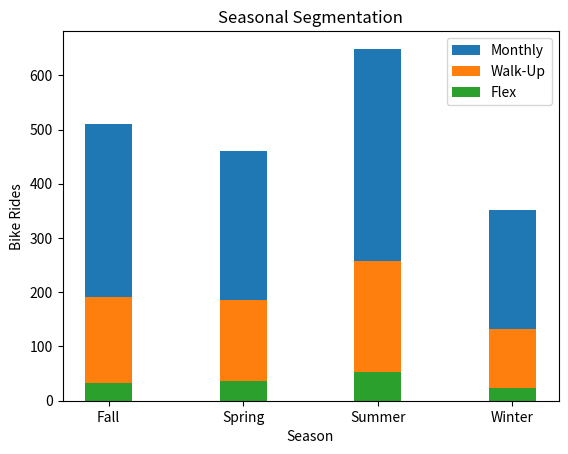

The matplotlib source for this figure:
import matplotlib.pyplot as plt

monthly = [317.84615384615387, 274.1818181818182, 391.5733333333333, 219.73626373626374]
walk = [158.28571428571428, 149, 203.8, 108.74725274725274]
flex = [33.2967032967033, 37.09090909090909, 53.64, 22.593406593406595]

for x in range(4):
	walk[x] += flex[x]
	monthly[x] += walk[x]

width = 0.35

ind = range(4)

p1 = plt.bar(ind, monthly, width)
p3 = plt.bar(ind, walk, width)
p2 = plt.bar(ind, flex, width)

plt.title("Seasonal Segmentation")
plt.xlabel("Season")
plt.ylabel("Bike Rides")
plt.xticks(range(4),["Fall", "Spring", "Summer", "Winter"])
plt.legend([p1, p3, p2], ['Monthly', 'Walk-Up', "Flex"])
fig = plt.gcf()
fig.savefig("seasonal_stacked.png")